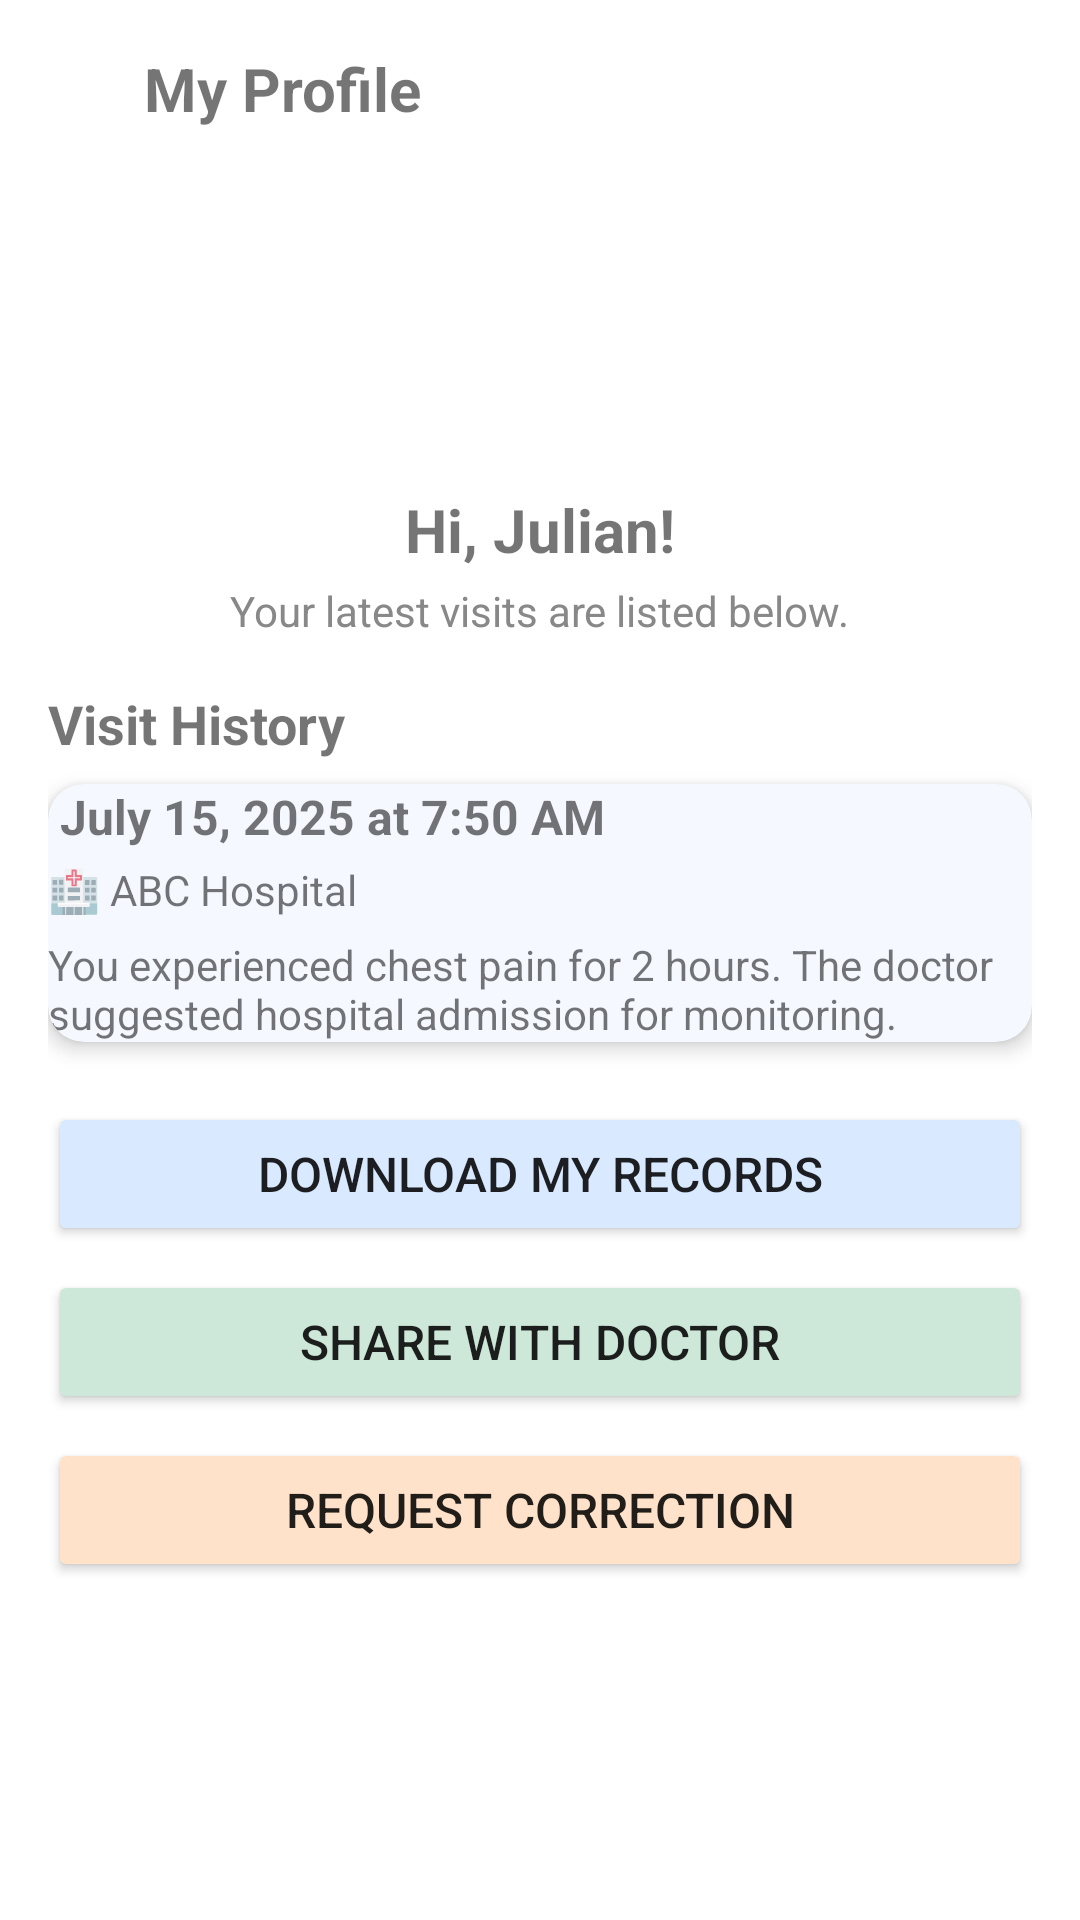

Here is an Android app screen rendered from its layout file. Give the layout XML and the strings, colors and styles it references.
<!-- AndroidManifest.xml: application theme Theme.HealthPocket -->
<!-- res/layout/patient_view_profile.xml -->
<?xml version="1.0" encoding="utf-8"?>
<RelativeLayout xmlns:android="http://schemas.android.com/apk/res/android"
    xmlns:app="http://schemas.android.com/apk/res-auto"
    xmlns:tools="http://schemas.android.com/tools"
    android:layout_width="match_parent"
    android:layout_height="match_parent"
    android:background="@android:color/white">
    
    <ScrollView
        android:layout_width="match_parent"
        android:layout_height="match_parent"
        android:fillViewport="true">

        <LinearLayout
            android:layout_width="match_parent"
            android:layout_height="wrap_content"
            android:orientation="vertical"
            android:padding="16dp">

            
            <LinearLayout
                android:layout_width="match_parent"
                android:layout_height="wrap_content"
                android:orientation="horizontal"
                android:gravity="center_vertical"
                android:paddingBottom="16dp">

                <ImageView
                    android:id="@+id/back_button"
                    android:layout_width="24dp"
                    android:layout_height="24dp"
                    android:src="@drawable/ic_back"
                    android:layout_marginEnd="8dp" />

                <TextView
                    android:text="My Profile"
                    android:textStyle="bold"
                    android:textSize="20sp"
                    android:layout_width="wrap_content"
                    android:layout_height="wrap_content" />
            </LinearLayout>

            
            <LinearLayout
                android:layout_width="match_parent"
                android:layout_height="wrap_content"
                android:orientation="vertical"
                android:gravity="center_horizontal"
                android:padding="16dp">

                <ImageView
                    android:layout_width="80dp"
                    android:layout_height="80dp"
                    android:layout_marginBottom="8dp" />

                <TextView
                    android:text="Hi, Julian!"
                    android:textStyle="bold"
                    android:textSize="20sp"
                    android:layout_marginBottom="4dp"
                    android:layout_width="wrap_content"
                    android:layout_height="wrap_content" />

                <TextView
                    android:text="Your latest visits are listed below."
                    android:textSize="14sp"
                    android:textColor="#888888"
                    android:layout_width="wrap_content"
                    android:layout_height="wrap_content" />
            </LinearLayout>

            
            <TextView
                android:layout_width="wrap_content"
                android:layout_height="wrap_content"
                android:text="Visit History"
                android:textStyle="bold"
                android:textSize="18sp"
                android:layout_marginBottom="8dp" />

            
            <androidx.cardview.widget.CardView
                android:layout_width="match_parent"
                android:layout_height="wrap_content"
                android:layout_marginBottom="12dp"
                android:backgroundTint="#F5F8FF"
                android:padding="12dp"
                app:cardCornerRadius="12dp"
                app:cardElevation="4dp">

                <LinearLayout
                    android:layout_width="match_parent"
                    android:layout_height="wrap_content"
                    android:orientation="vertical">

                    <TextView
                        android:text=" July 15, 2025 at 7:50 AM"
                        android:textStyle="bold"
                        android:textSize="16sp"
                        android:layout_marginBottom="4dp"
                        android:layout_width="wrap_content"
                        android:layout_height="wrap_content" />

                    <TextView
                        android:text="🏥 ABC Hospital"
                        android:textSize="14sp"
                        android:layout_marginBottom="6dp"
                        android:layout_width="wrap_content"
                        android:layout_height="wrap_content" />

                    <TextView
                        android:text="You experienced chest pain for 2 hours. The doctor suggested hospital admission for monitoring."
                        android:textSize="14sp"
                        android:layout_width="wrap_content"
                        android:layout_height="wrap_content" />
                </LinearLayout>
            </androidx.cardview.widget.CardView>

            
            <Button
                android:id="@+id/download_button"
                android:layout_width="match_parent"
                android:layout_height="wrap_content"
                android:text="Download My Records"
                android:backgroundTint="#D9E9FF"
                android:textSize="16sp"
                android:layout_marginTop="8dp" />

            <Button
                android:id="@+id/share_button"
                android:layout_width="match_parent"
                android:layout_height="wrap_content"
                android:text="Share with Doctor"
                android:backgroundTint="#CDE7D8"
                android:textSize="16sp"
                android:layout_marginTop="8dp" />

            <Button
                android:id="@+id/request_button"
                android:layout_width="match_parent"
                android:layout_height="wrap_content"
                android:text="Request Correction"
                android:backgroundTint="#FFE2C9"
                android:textSize="16sp"
                android:layout_marginTop="8dp" />
        </LinearLayout>
    </ScrollView>

</RelativeLayout>
<!-- resources referenced by this layout -->
<resources>
  <style name="Theme.HealthPocket" parent="android:Theme.Material.Light.NoActionBar" />
</resources>
